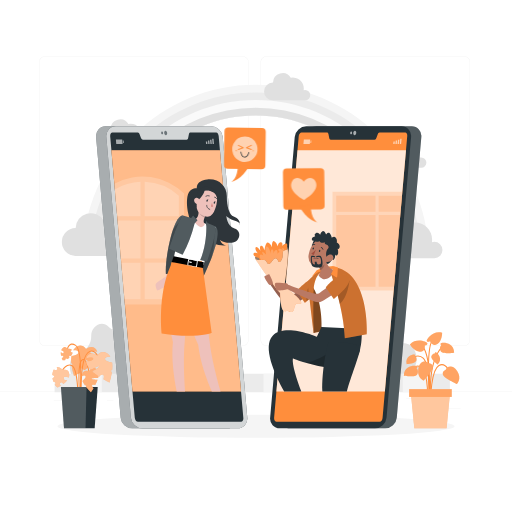
t = 0.00 s
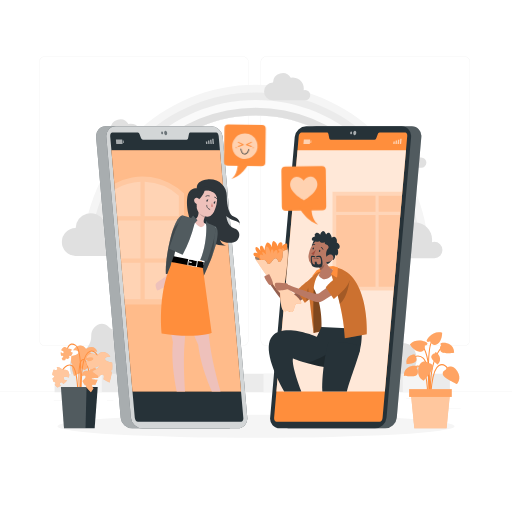
t = 0.23 s
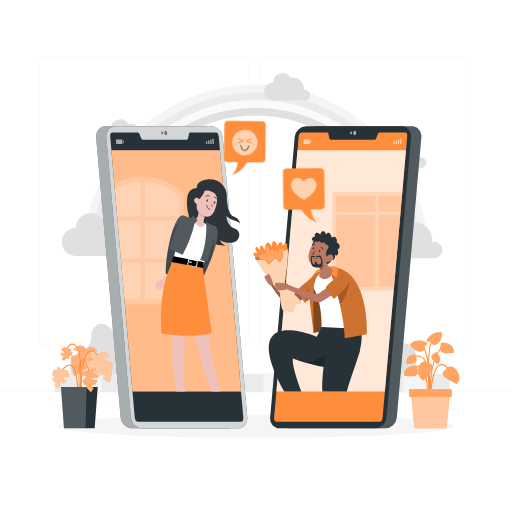
t = 0.49 s
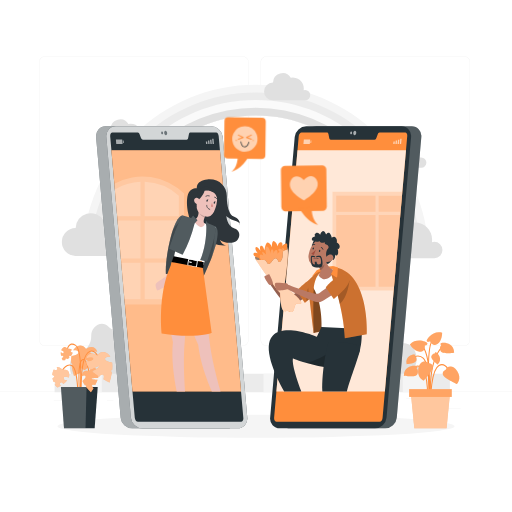
t = 0.75 s
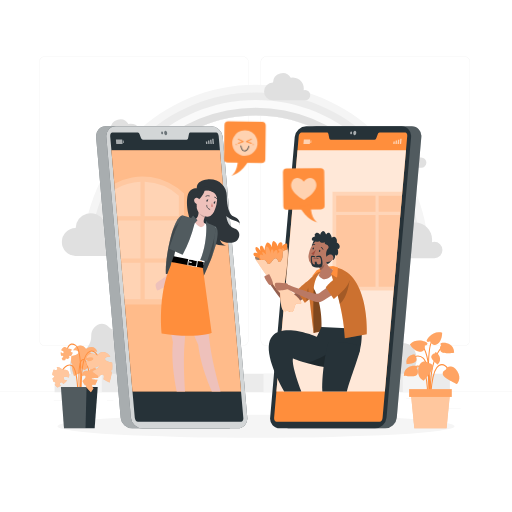
t = 1.05 s
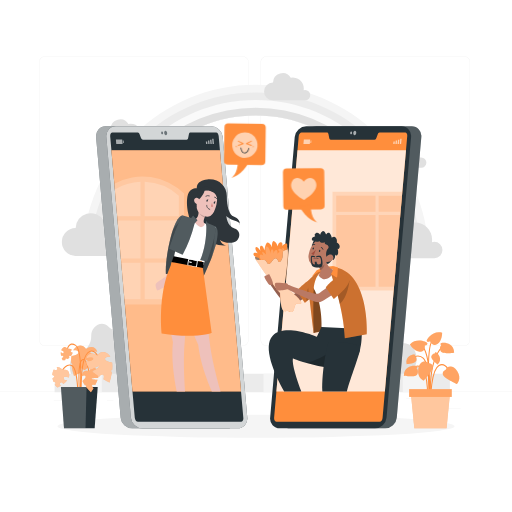
t = 1.20 s

The animated SVG that drew these frames (rendered in a browser with its animation timeline set to each time). Animation: 2 CSS @keyframes rules; one cycle of 1.50 s, repeats indefinitely.

<svg class="animated" id="freepik_stories-online-dating" xmlns="http://www.w3.org/2000/svg" viewBox="0 0 500 500" version="1.1" xmlns:xlink="http://www.w3.org/1999/xlink" xmlns:svgjs="http://svgjs.com/svgjs"><style>svg#freepik_stories-online-dating:not(.animated) .animable {opacity: 0;}svg#freepik_stories-online-dating.animated #freepik--speech-bubble-2--inject-2 {animation: 1.5s Infinite  linear heartbeat;animation-delay: 0s;}svg#freepik_stories-online-dating.animated #freepik--speech-bubble-1--inject-2 {animation: 1.5s Infinite  linear floating;animation-delay: 0s;}            @keyframes heartbeat {                0% {                    transform: scale(1);                }                10% {                    transform: scale(1.1);                }                30% {                    transform: scale(1);                }                40% {                    transform: scale(1);                }                50% {                    transform: scale(1.1);                }                60% {                    transform: scale(1);                }                100% {                    transform: scale(1);                }            }                    @keyframes floating {                0% {                    opacity: 1;                    transform: translateY(0px);                }                50% {                    transform: translateY(-10px);                }                100% {                    opacity: 1;                    transform: translateY(0px);                }            }        </style><g id="freepik--background-complete--inject-2" class="animable" style="transform-origin: 250px 228.23px;"><rect y="382.4" width="500" height="0.25" style="fill: rgb(235, 235, 235); transform-origin: 250px 382.525px;" id="elh9adyf57cgl" class="animable"></rect><rect x="416.78" y="398.49" width="33.12" height="0.25" style="fill: rgb(235, 235, 235); transform-origin: 433.34px 398.615px;" id="eleaz3k1gs4z9" class="animable"></rect><rect x="322.53" y="401.21" width="8.69" height="0.25" style="fill: rgb(235, 235, 235); transform-origin: 326.875px 401.335px;" id="elqts5my9ag1" class="animable"></rect><rect x="396.59" y="389.21" width="19.19" height="0.25" style="fill: rgb(235, 235, 235); transform-origin: 406.185px 389.335px;" id="elytugm8by7c" class="animable"></rect><rect x="52.46" y="390.89" width="43.19" height="0.25" style="fill: rgb(235, 235, 235); transform-origin: 74.055px 391.015px;" id="el5wyek75nr55" class="animable"></rect><rect x="104.56" y="390.89" width="6.33" height="0.25" style="fill: rgb(235, 235, 235); transform-origin: 107.725px 391.015px;" id="elxebopkc4z5m" class="animable"></rect><rect x="131.47" y="395.11" width="93.68" height="0.25" style="fill: rgb(235, 235, 235); transform-origin: 178.31px 395.235px;" id="el2o7r7g0g4qi" class="animable"></rect><path d="M237,337.8H43.91a5.71,5.71,0,0,1-5.7-5.71V60.66A5.71,5.71,0,0,1,43.91,55H237a5.71,5.71,0,0,1,5.71,5.71V332.09A5.71,5.71,0,0,1,237,337.8ZM43.91,55.2a5.46,5.46,0,0,0-5.45,5.46V332.09a5.46,5.46,0,0,0,5.45,5.46H237a5.47,5.47,0,0,0,5.46-5.46V60.66A5.47,5.47,0,0,0,237,55.2Z" style="fill: rgb(235, 235, 235); transform-origin: 140.46px 196.4px;" id="el3vo1jarerfh" class="animable"></path><path d="M453.31,337.8H260.21a5.72,5.72,0,0,1-5.71-5.71V60.66A5.72,5.72,0,0,1,260.21,55h193.1A5.71,5.71,0,0,1,459,60.66V332.09A5.71,5.71,0,0,1,453.31,337.8ZM260.21,55.2a5.47,5.47,0,0,0-5.46,5.46V332.09a5.47,5.47,0,0,0,5.46,5.46h193.1a5.47,5.47,0,0,0,5.46-5.46V60.66a5.47,5.47,0,0,0-5.46-5.46Z" style="fill: rgb(235, 235, 235); transform-origin: 356.75px 196.4px;" id="eldbhaxrdg3yj" class="animable"></path><path d="M110.6,248.16c2-75,63.67-135.48,139.2-135.48S387,173.11,389,248.16h29.85c-2-91.5-77.07-165.33-169-165.33s-167,73.83-169.06,165.33Z" style="fill: rgb(245, 245, 245); transform-origin: 249.82px 165.495px;" id="el5uenfxtjemm" class="animable"></path><path d="M110.6,248.16c2-75,63.67-135.48,139.2-135.48S387,173.11,389,248.16h22.39c-2-87.39-73.73-157.86-161.58-157.86S90.22,160.77,88.21,248.16Z" style="fill: rgb(235, 235, 235); transform-origin: 249.8px 169.23px;" id="el9d5c9ej8j16" class="animable"></path><path d="M110.6,248.16c2-75,63.67-135.48,139.2-135.48S387,173.11,389,248.16h14.92c-2-83.28-70.37-150.4-154.11-150.4S97.68,164.88,95.67,248.16Z" style="fill: rgb(250, 250, 250); transform-origin: 249.795px 172.96px;" id="elnf2ki2lss7p" class="animable"></path><path d="M110.6,248.16c2-75,63.67-135.48,139.2-135.48S387,173.11,389,248.16h7.46a146.71,146.71,0,0,0-293.32,0Z" style="fill: rgb(224, 224, 224); transform-origin: 249.8px 176.72px;" id="el8wl5zf0obw" class="animable"></path><path d="M69.47,365.56s-4.7-15.73,4.8-18.87,15.14-10.49,14.82-18.81,9.68-16.42,17.18-8.62,6.5-6,16.5-9.35,18.48,4.78,15.74,12.22,7.13,12.07,19,5.75,24.81,5.18,22.31,14.18-.45,10,7,7,20.85,5.5,16.16,16.5S69.47,365.56,69.47,365.56Z" style="fill: rgb(224, 224, 224); transform-origin: 136.13px 339.791px;" id="el7dg9r5ot3xg" class="animable"></path><path d="M320.77,367.06c-5-5-.5-13.5,4.5-14.5s10-9.8,10.27-15.4,9.23-22.83,23.23-12.19,9.75,1.57,19.88-1.42,16.51,5.61,12.07,12.06c0,0,10.17-2.55,14.36,6.95s0,15.4,0,15.4,19.14-.56,17.41,11.27S320.77,367.06,320.77,367.06Z" style="fill: rgb(224, 224, 224); transform-origin: 370.596px 347.775px;" id="el0l90o9tx7sbo" class="animable"></path><path d="M439.34,369.36v13.7h-386v-13.7a4.08,4.08,0,0,1,4-4.3H435.3A4.08,4.08,0,0,1,439.34,369.36Z" style="fill: rgb(235, 235, 235); transform-origin: 246.34px 374.06px;" id="el690rcawh528" class="animable"></path><rect x="75.34" y="365.06" width="24" height="18" style="fill: rgb(245, 245, 245); transform-origin: 87.34px 374.06px;" id="el3s0w2jq95yv" class="animable"></rect><rect x="121.34" y="365.06" width="23" height="18" style="fill: rgb(245, 245, 245); transform-origin: 132.84px 374.06px;" id="elcomcjgebv7" class="animable"></rect><rect x="166.34" y="365.06" width="24" height="18" style="fill: rgb(245, 245, 245); transform-origin: 178.34px 374.06px;" id="elsrigqxuarcd" class="animable"></rect><rect x="212.34" y="365.06" width="23" height="18" style="fill: rgb(245, 245, 245); transform-origin: 223.84px 374.06px;" id="elgwepbb9wm1" class="animable"></rect><rect x="257.34" y="365.06" width="23" height="18" style="fill: rgb(245, 245, 245); transform-origin: 268.84px 374.06px;" id="elajzctw6rgjm" class="animable"></rect><rect x="302.34" y="365.06" width="24" height="18" style="fill: rgb(245, 245, 245); transform-origin: 314.34px 374.06px;" id="ellfgbseziad" class="animable"></rect><rect x="348.34" y="365.06" width="23" height="18" style="fill: rgb(245, 245, 245); transform-origin: 359.84px 374.06px;" id="el5mfn3fik5rp" class="animable"></rect><rect x="393.34" y="365.06" width="24" height="18" style="fill: rgb(245, 245, 245); transform-origin: 405.34px 374.06px;" id="elrvam1f8zel" class="animable"></rect><path d="M131.2,241.9a8,8,0,0,0-8-8,7.81,7.81,0,0,0-2.28.34,17.85,17.85,0,0,0,.18-2.44A16.86,16.86,0,0,0,104.28,215a16.63,16.63,0,0,0-3.1.29,14.73,14.73,0,0,0-27.32,7.45h-.25a13.58,13.58,0,0,0,0,27.15h49.86A8,8,0,0,0,131.2,241.9Z" style="fill: rgb(224, 224, 224); transform-origin: 95.7995px 229.047px;" id="elv9qpz8w6s7g" class="animable"></path><path d="M432.08,244.19a8,8,0,0,0-8-8,7.81,7.81,0,0,0-2.28.34,17.85,17.85,0,0,0,.18-2.44,16.86,16.86,0,0,0-16.86-16.86,17.52,17.52,0,0,0-3.1.29A14.73,14.73,0,0,0,374.74,225h-.24a13.58,13.58,0,1,0,0,27.15h49.85A8,8,0,0,0,432.08,244.19Z" style="fill: rgb(224, 224, 224); transform-origin: 396.316px 231.327px;" id="elyn5es4966p8" class="animable"></path><path d="M416.39,158.79a5.08,5.08,0,0,0-5.08-5.08,5,5,0,0,0-1.46.22,11.46,11.46,0,0,0,.11-1.56,10.73,10.73,0,0,0-12.74-10.58,9.4,9.4,0,0,0-17.44,4.75h-.16a8.67,8.67,0,1,0,0,17.33h31.83A5.09,5.09,0,0,0,416.39,158.79Z" style="fill: rgb(224, 224, 224); transform-origin: 393.523px 150.567px;" id="elewteqcuxpu7" class="animable"></path><path d="M303,92.86A5.06,5.06,0,0,0,298,87.8a5,5,0,0,0-1.45.22,11.42,11.42,0,0,0,.11-1.55,10.67,10.67,0,0,0-12.68-10.53,9.36,9.36,0,0,0-17.36,4.73h-.16a8.63,8.63,0,0,0,0,17.26h31.68A5,5,0,0,0,303,92.86Z" style="fill: rgb(224, 224, 224); transform-origin: 280.415px 84.6838px;" id="el3ff843u5pjg" class="animable"></path><path d="M144.51,137.92a5.06,5.06,0,0,0-5.06-5,4.94,4.94,0,0,0-1.45.21,11.42,11.42,0,0,0,.11-1.55A10.68,10.68,0,0,0,125.42,121a9.36,9.36,0,0,0-17.36,4.73h-.15a8.63,8.63,0,0,0,0,17.26h31.68A5.06,5.06,0,0,0,144.51,137.92Z" style="fill: rgb(224, 224, 224); transform-origin: 121.895px 129.744px;" id="elj4062fw7hir" class="animable"></path></g><g id="freepik--Shadow--inject-2" class="animable" style="transform-origin: 250px 416.24px;"><ellipse id="freepik--path--inject-2" cx="250" cy="416.24" rx="193.89" ry="11.32" style="fill: rgb(245, 245, 245); transform-origin: 250px 416.24px;" class="animable"></ellipse></g><g id="freepik--plant-1--inject-2" class="animable" style="transform-origin: 80.4049px 376.915px;"><path d="M88.11,344c-.21,1.47,3.77,2.44,7,3-.26,2.67-2,5.37-4.49,7.88-3.09-1.73-7.49-4-8.3-3.47s3.62,3.53,6.44,5.24a55.88,55.88,0,0,1-6.39,4.84c-1.38-1.29-3-2.42-4-1.81s-.73,2.64-.24,4.42c-3.36,2-5.87,3.15-5.87,3.15a67.5,67.5,0,0,1-2.24-9.53c.17-.34.34-.67.49-1,.54-1.25,0-1.78-.88-2a32.91,32.91,0,0,1,0-6.87c3.79-.79,8.41-2.27,6.68-4.55-1-1.37-2.95-1.52-4.94-1.18a8.61,8.61,0,0,1,.94-1.28c6.92-7.62,11.74,0,11.74,0,4-3.35,9.66-2.44,10.88,2.79C92.68,343,88.36,342.16,88.11,344Z" style="fill: rgb(255, 142, 60); transform-origin: 82.2801px 352.352px;" id="elkmius0q6x9r" class="animable"></path><g id="el0tv2gq62pbje"><path d="M88.11,344c-.21,1.47,3.77,2.44,7,3-.26,2.67-2,5.37-4.49,7.88-3.09-1.73-7.49-4-8.3-3.47s3.62,3.53,6.44,5.24a55.88,55.88,0,0,1-6.39,4.84c-1.38-1.29-3-2.42-4-1.81s-.73,2.64-.24,4.42c-3.36,2-5.87,3.15-5.87,3.15a67.5,67.5,0,0,1-2.24-9.53c.17-.34.34-.67.49-1,.54-1.25,0-1.78-.88-2a32.91,32.91,0,0,1,0-6.87c3.79-.79,8.41-2.27,6.68-4.55-1-1.37-2.95-1.52-4.94-1.18a8.61,8.61,0,0,1,.94-1.28c6.92-7.62,11.74,0,11.74,0,4-3.35,9.66-2.44,10.88,2.79C92.68,343,88.36,342.16,88.11,344Z" style="fill: rgb(255, 255, 255); opacity: 0.3; isolation: isolate; transform-origin: 82.2801px 352.352px;" class="animable"></path></g><path d="M79.48,400l1-.09c0-.51-4.1-51.52,7.35-56.33a3.85,3.85,0,0,1,3.47.09c4.14,2.15,6.12,11.08,6.14,11.17l1-.21c-.09-.39-2.11-9.48-6.66-11.85a4.88,4.88,0,0,0-4.32-.12C75.33,347.71,79.3,397.83,79.48,400Z" style="fill: rgb(255, 142, 60); transform-origin: 88.5788px 371.107px;" id="el5w7kqqwqz0f" class="animable"></path><path d="M78,398.86c.2-2.3,4.87-56.27-3.87-62-2.09-1.37-4-1.66-5.55-.86-4.12,2.08-4.67,10.91-4.69,11.28l1,.06c0-.09.53-8.63,4.15-10.45,1.24-.62,2.77-.36,4.55.81,8.24,5.4,3.46,60.52,3.41,61.07Z" style="fill: rgb(255, 142, 60); transform-origin: 71.657px 367.21px;" id="elu4nggm7dyd" class="animable"></path><path d="M76.72,403.22c.07-1.75,1.51-43.07-6.45-46.68a5.55,5.55,0,0,0-4.73,0c-5.46,2.4-8.83,12.57-9,13l1,.31c0-.1,3.37-10.19,8.42-12.41a4.56,4.56,0,0,1,3.92,0c6.1,2.77,6.3,33.95,5.86,45.74Z" style="fill: rgb(255, 142, 60); transform-origin: 66.7023px 379.615px;" id="eli7u3cowdq2a" class="animable"></path><path d="M78.75,401.33l1-.11c-1.4-12.3-4.08-45.06.3-49a1.72,1.72,0,0,1,1.79-.55c2.93,1.12,4.72,11.78,5.16,15.79l1-.11c-.17-1.54-1.77-15.07-5.8-16.62a2.67,2.67,0,0,0-2.82.74C73.71,356.55,78.54,399.51,78.75,401.33Z" style="fill: rgb(255, 142, 60); transform-origin: 82.3163px 375.962px;" id="ellhkl43at6re" class="animable"></path><polygon points="95.44 378.02 59.51 378.02 62.51 418.27 92.44 418.27 95.44 378.02" style="fill: rgb(38, 50, 56); transform-origin: 77.475px 398.145px;" id="eldwxfpv5m2on" class="animable"></polygon><g id="elk8y70o8tdd"><polygon points="84.52 378.02 83.52 418.27 62.51 418.27 59.51 378.02 84.52 378.02" style="fill: rgb(255, 255, 255); opacity: 0.2; isolation: isolate; transform-origin: 72.015px 398.145px;" class="animable"></polygon></g><path d="M90.54,363.25c.38,1,3.17.21,5.36-.57.75,1.74.58,4-.07,6.41-2.5,0-6,.08-6.31.7s3.44.93,5.77,1A40.05,40.05,0,0,1,93,376c-1.3-.32-2.68-.47-3.07.24s.45,1.88,1.37,2.81c-1.4,2.36-2.54,3.95-2.54,3.95a48.12,48.12,0,0,1-4.65-5.11c0-.26,0-.53-.05-.8-.09-1-.6-1.1-1.21-.91A22.7,22.7,0,0,1,80.47,372c2.07-1.79,4.41-4.29,2.56-5.1-1.11-.49-2.34.07-3.45,1a5.81,5.81,0,0,1,.14-1.11c1.65-7.07,7.24-4,7.24-4,1.33-3.44,5.12-4.82,7.67-2C93,361.1,90.08,362.05,90.54,363.25Z" style="fill: rgb(255, 142, 60); transform-origin: 87.9869px 371.138px;" id="el1dhmbh8ydcr" class="animable"></path><g id="elwqa60jpr5xb"><path d="M90.54,363.25c.38,1,3.17.21,5.36-.57.75,1.74.58,4-.07,6.41-2.5,0-6,.08-6.31.7s3.44.93,5.77,1A40.05,40.05,0,0,1,93,376c-1.3-.32-2.68-.47-3.07.24s.45,1.88,1.37,2.81c-1.4,2.36-2.54,3.95-2.54,3.95a48.12,48.12,0,0,1-4.65-5.11c0-.26,0-.53-.05-.8-.09-1-.6-1.1-1.21-.91A22.7,22.7,0,0,1,80.47,372c2.07-1.79,4.41-4.29,2.56-5.1-1.11-.49-2.34.07-3.45,1a5.81,5.81,0,0,1,.14-1.11c1.65-7.07,7.24-4,7.24-4,1.33-3.44,5.12-4.82,7.67-2C93,361.1,90.08,362.05,90.54,363.25Z" style="fill: rgb(255, 255, 255); opacity: 0.3; isolation: isolate; transform-origin: 87.9869px 371.138px;" class="animable"></path></g><path d="M63.87,368a14.5,14.5,0,0,1,3.28.69,7.36,7.36,0,0,0,.48-2.37c.23-7.25-5-4.19-7.7-6.32a5.89,5.89,0,0,0-4.58-1.44,11,11,0,0,1,.62,1.24,1.14,1.14,0,0,1-.88,1.55,3.29,3.29,0,0,1-2-.24,4.1,4.1,0,0,1-.53-.36,9.87,9.87,0,0,0-1,2.42,13.52,13.52,0,0,0-.47,3.1,10.37,10.37,0,0,1,1.21.34,1.12,1.12,0,0,1,.45,1.72,4.92,4.92,0,0,1-1.49,1.05,17,17,0,0,0,.91,3.4l.37.05c.26.06.52.12.78.2a2.32,2.32,0,0,1,.44.16,1.13,1.13,0,0,1,.25,1.92,4.34,4.34,0,0,1-.54.33,7.89,7.89,0,0,0,2.87,2.9,31.08,31.08,0,0,0,3-1.61c-.22-.29-.43-.58-.63-.88a1.68,1.68,0,0,1-.31-1.14,1.52,1.52,0,0,1,.58-1,1.55,1.55,0,0,1,2.17.28c.24.35.5.69.76,1a18.55,18.55,0,0,0,3.68-3.57l-.11,0a10.87,10.87,0,0,0-2-.34,1.54,1.54,0,0,1,.4-3.06Z" style="fill: rgb(255, 142, 60); transform-origin: 59.3637px 368.43px;" id="elvq5z4xs1tl" class="animable"></path><g id="el59xlgris2on"><path d="M63.87,368a14.5,14.5,0,0,1,3.28.69,7.36,7.36,0,0,0,.48-2.37c.23-7.25-5-4.19-7.7-6.32a5.89,5.89,0,0,0-4.58-1.44,11,11,0,0,1,.62,1.24,1.14,1.14,0,0,1-.88,1.55,3.29,3.29,0,0,1-2-.24,4.1,4.1,0,0,1-.53-.36,9.87,9.87,0,0,0-1,2.42,13.52,13.52,0,0,0-.47,3.1,10.37,10.37,0,0,1,1.21.34,1.12,1.12,0,0,1,.45,1.72,4.92,4.92,0,0,1-1.49,1.05,17,17,0,0,0,.91,3.4l.37.05c.26.06.52.12.78.2a2.32,2.32,0,0,1,.44.16,1.13,1.13,0,0,1,.25,1.92,4.34,4.34,0,0,1-.54.33,7.89,7.89,0,0,0,2.87,2.9,31.08,31.08,0,0,0,3-1.61c-.22-.29-.43-.58-.63-.88a1.68,1.68,0,0,1-.31-1.14,1.52,1.52,0,0,1,.58-1,1.55,1.55,0,0,1,2.17.28c.24.35.5.69.76,1a18.55,18.55,0,0,0,3.68-3.57l-.11,0a10.87,10.87,0,0,0-2-.34,1.54,1.54,0,0,1,.4-3.06Z" style="fill: rgb(255, 255, 255); opacity: 0.5; isolation: isolate; transform-origin: 59.3637px 368.43px;" class="animable"></path></g><path d="M61.79,343.05a9.89,9.89,0,0,0-2-1.08,5.31,5.31,0,0,1,.79-1.46c3.06-3.9,4.45,0,6.82.06a4,4,0,0,1,3,1.26,6.74,6.74,0,0,0-.87.38.79.79,0,0,0-.22,1.2,2.21,2.21,0,0,0,1.18.76,2,2,0,0,0,.43,0,6.53,6.53,0,0,1-.54,1.71,10.11,10.11,0,0,1-1.11,1.84,8,8,0,0,0-.79-.36.78.78,0,0,0-1,.71,3.57,3.57,0,0,0,.33,1.21,11.68,11.68,0,0,1-2,1.38l-.22-.13c-.16-.09-.33-.17-.49-.24a1.82,1.82,0,0,0-.3-.11.79.79,0,0,0-.74.16.77.77,0,0,0-.24.74,2.83,2.83,0,0,0,.14.41,5.39,5.39,0,0,1-2.78.26,21.16,21.16,0,0,1-.9-2.18l.72-.19a1.17,1.17,0,0,0,.67-.46,1.1,1.1,0,0,0,.14-.79,1.11,1.11,0,0,0-.47-.67,1.09,1.09,0,0,0-.79-.14c-.29.09-.57.15-.86.21a13,13,0,0,1-.37-3.49l.08,0a8,8,0,0,1,1.22.72,1.05,1.05,0,0,0,1.13-1.78Z" style="fill: rgb(255, 142, 60); transform-origin: 65.1171px 345.303px;" id="elxdcdvcsj4el" class="animable"></path><g id="elclojh0xxzou"><path d="M61.79,343.05a9.89,9.89,0,0,0-2-1.08,5.31,5.31,0,0,1,.79-1.46c3.06-3.9,4.45,0,6.82.06a4,4,0,0,1,3,1.26,6.74,6.74,0,0,0-.87.38.79.79,0,0,0-.22,1.2,2.21,2.21,0,0,0,1.18.76,2,2,0,0,0,.43,0,6.53,6.53,0,0,1-.54,1.71,10.11,10.11,0,0,1-1.11,1.84,8,8,0,0,0-.79-.36.78.78,0,0,0-1,.71,3.57,3.57,0,0,0,.33,1.21,11.68,11.68,0,0,1-2,1.38l-.22-.13c-.16-.09-.33-.17-.49-.24a1.82,1.82,0,0,0-.3-.11.79.79,0,0,0-.74.16.77.77,0,0,0-.24.74,2.83,2.83,0,0,0,.14.41,5.39,5.39,0,0,1-2.78.26,21.16,21.16,0,0,1-.9-2.18l.72-.19a1.17,1.17,0,0,0,.67-.46,1.1,1.1,0,0,0,.14-.79,1.11,1.11,0,0,0-.47-.67,1.09,1.09,0,0,0-.79-.14c-.29.09-.57.15-.86.21a13,13,0,0,1-.37-3.49l.08,0a8,8,0,0,1,1.22.72,1.05,1.05,0,0,0,1.13-1.78Z" style="fill: rgb(255, 255, 255); opacity: 0.3; isolation: isolate; transform-origin: 65.1171px 345.303px;" class="animable"></path></g><path d="M91.06,350.3c.21,1.47-3.77,2.44-7,3,.26,2.67,2,5.37,4.49,7.89,3.09-1.74,7.49-4,8.3-3.48s-3.62,3.53-6.44,5.25a57.06,57.06,0,0,0,6.39,4.84c1.38-1.29,3-2.43,4-1.81s.73,2.63.24,4.42c3.36,1.95,5.87,3.14,5.87,3.14a67.5,67.5,0,0,0,2.24-9.53c-.17-.33-.34-.67-.49-1-.54-1.25,0-1.78.88-2a32.82,32.82,0,0,0,0-6.86c-3.79-.8-8.41-2.27-6.68-4.55,1-1.37,3-1.53,4.94-1.19a8.52,8.52,0,0,0-.94-1.27c-6.92-7.62-11.74,0-11.74,0-4-3.35-9.66-2.45-10.88,2.79C86.49,349.35,90.8,348.49,91.06,350.3Z" style="fill: rgb(255, 142, 60); transform-origin: 96.8899px 358.657px;" id="elyyvut2k6dg" class="animable"></path><g id="el31chkraxp6p"><path d="M91.06,350.3c.21,1.47-3.77,2.44-7,3,.26,2.67,2,5.37,4.49,7.89,3.09-1.74,7.49-4,8.3-3.48s-3.62,3.53-6.44,5.25a57.06,57.06,0,0,0,6.39,4.84c1.38-1.29,3-2.43,4-1.81s.73,2.63.24,4.42c3.36,1.95,5.87,3.14,5.87,3.14a67.5,67.5,0,0,0,2.24-9.53c-.17-.33-.34-.67-.49-1-.54-1.25,0-1.78.88-2a32.82,32.82,0,0,0,0-6.86c-3.79-.8-8.41-2.27-6.68-4.55,1-1.37,3-1.53,4.94-1.19a8.52,8.52,0,0,0-.94-1.27c-6.92-7.62-11.74,0-11.74,0-4-3.35-9.66-2.45-10.88,2.79C86.49,349.35,90.8,348.49,91.06,350.3Z" style="fill: rgb(255, 255, 255); opacity: 0.5; isolation: isolate; transform-origin: 96.8899px 358.657px;" class="animable"></path></g></g><g id="freepik--plant-2--inject-2" class="animable" style="transform-origin: 421.461px 371.316px;"><path d="M401.8,350s6.35-5.29,11.79,0,6.49,38.08,6.49,38.08" style="fill: none; stroke: rgb(255, 142, 60); stroke-miterlimit: 10; transform-origin: 410.94px 367.864px;" id="el0uxhe82wivro" class="animable"></path><path d="M420.53,394.43s-3.74-38.47,10.35-54.64" style="fill: none; stroke: rgb(255, 142, 60); stroke-miterlimit: 10; transform-origin: 425.48px 367.11px;" id="elb98isr9a8zf" class="animable"></path><path d="M419.19,390.38s2.89-43.8-7.68-53.52" style="fill: none; stroke: rgb(255, 142, 60); stroke-miterlimit: 10; transform-origin: 415.531px 363.62px;" id="eljutx9dcccp" class="animable"></path><path d="M420.53,390.38s.25-28.95,8.1-33.45,11.85,10.18,11.85,10.18" style="fill: none; stroke: rgb(255, 142, 60); stroke-miterlimit: 10; transform-origin: 430.505px 373.226px;" id="elvw1p6lfck8" class="animable"></path><path d="M417.43,390.38s1.28-22.22-4.8-30.17-12.49,3.41-12.49,3.41" style="fill: none; stroke: rgb(255, 142, 60); stroke-miterlimit: 10; transform-origin: 408.841px 373.883px;" id="elog2luo3q75m" class="animable"></path><path d="M419.55,393.35s-3.93-52,2.58-60.77" style="fill: none; stroke: rgb(255, 142, 60); stroke-miterlimit: 10; transform-origin: 420.252px 362.965px;" id="eliz4hcwlsfn" class="animable"></path><path d="M435.35,361.15s-3.91,1.44-2.75,4.85,13.55,9,13.55,9,5.18-4.76.42-12.49S435.46,358.71,435.35,361.15Z" style="fill: rgb(255, 142, 60); transform-origin: 440.483px 366.479px;" id="elrk51tkqxt8" class="animable"></path><g id="elwere0jkt2yk"><path d="M435.35,361.15s-3.91,1.44-2.75,4.85,13.55,9,13.55,9,5.18-4.76.42-12.49S435.46,358.71,435.35,361.15Z" style="fill: rgb(255, 255, 255); opacity: 0.2; isolation: isolate; transform-origin: 440.483px 366.479px;" class="animable"></path></g><path d="M418.34,354.66s4.16-.17,4.4,3.42-9,13.53-9,13.53-6.61-2.39-5.19-11.35S417.3,352.45,418.34,354.66Z" style="fill: rgb(255, 142, 60); transform-origin: 415.547px 362.352px;" id="elp50w0nz2xb" class="animable"></path><g id="elk0hhix21rg"><path d="M418.34,354.66s4.16-.17,4.4,3.42-9,13.53-9,13.53-6.61-2.39-5.19-11.35S417.3,352.45,418.34,354.66Z" style="fill: rgb(255, 255, 255); opacity: 0.2; isolation: isolate; transform-origin: 415.547px 362.352px;" class="animable"></path></g><path d="M414.81,337.47s2.78-.3,2.55-2-10.8-6.05-17.05,1c0,0,4,6.87,9.78,7S414.81,337.47,414.81,337.47Z" style="fill: rgb(255, 142, 60); transform-origin: 408.842px 338.025px;" id="elbvf3nik81tp" class="animable"></path><g id="eljgw3z5fk3s"><path d="M414.81,337.47s2.78-.3,2.55-2-10.8-6.05-17.05,1c0,0,4,6.87,9.78,7S414.81,337.47,414.81,337.47Z" style="fill: rgb(255, 255, 255); opacity: 0.2; isolation: isolate; transform-origin: 408.842px 338.025px;" class="animable"></path></g><path d="M420,333.35s-2.52,1.22-3.23-.33,6-10.85,15-8.18c0,0,.24,8-4.62,11.08S420,333.35,420,333.35Z" style="fill: rgb(255, 142, 60); transform-origin: 424.245px 330.6px;" id="elnazwvsmukmb" class="animable"></path><g id="eliwd5ubmev8"><path d="M420,333.35s-2.52,1.22-3.23-.33,6-10.85,15-8.18c0,0,.24,8-4.62,11.08S420,333.35,420,333.35Z" style="fill: rgb(255, 255, 255); opacity: 0.2; isolation: isolate; transform-origin: 424.245px 330.6px;" class="animable"></path></g><path d="M406.83,359.78s1.91-1.55-.16-2.3-12.22-.55-12.33,9.52c0,0,11.83,2,13.3-1.87S406.83,359.78,406.83,359.78Z" style="fill: rgb(255, 142, 60); transform-origin: 401.237px 362.366px;" id="elff33n9uyjan" class="animable"></path><g id="elsgv4weylabi"><path d="M406.83,359.78s1.91-1.55-.16-2.3-12.22-.55-12.33,9.52c0,0,11.83,2,13.3-1.87S406.83,359.78,406.83,359.78Z" style="fill: rgb(255, 255, 255); opacity: 0.2; isolation: isolate; transform-origin: 401.237px 362.366px;" class="animable"></path></g><path d="M431,337.21s-1.92-1.55.15-2.3,12.23-.54,12.34,9.52c0,0-11.83,2-13.3-1.87S431,337.21,431,337.21Z" style="fill: rgb(255, 142, 60); transform-origin: 436.593px 339.796px;" id="els5umgm2544p" class="animable"></path><g id="elcgcn8l7oiqw"><path d="M431,337.21s-1.92-1.55.15-2.3,12.23-.54,12.34,9.52c0,0-11.83,2-13.3-1.87S431,337.21,431,337.21Z" style="fill: rgb(255, 255, 255); opacity: 0.2; isolation: isolate; transform-origin: 436.593px 339.796px;" class="animable"></path></g><path d="M424.7,345.32s-.17-1.88,1.35-1.15,6.81,6.45,1.32,11.88c0,0-7.39-5.48-6.05-8.33S424.7,345.32,424.7,345.32Z" style="fill: rgb(255, 142, 60); transform-origin: 425.482px 350.026px;" id="elu8pful2l7vg" class="animable"></path><g id="elbrjphefekt"><path d="M424.7,345.32s-.17-1.88,1.35-1.15,6.81,6.45,1.32,11.88c0,0-7.39-5.48-6.05-8.33S424.7,345.32,424.7,345.32Z" style="fill: rgb(255, 255, 255); opacity: 0.2; isolation: isolate; transform-origin: 425.482px 350.026px;" class="animable"></path></g><path d="M405.11,348s1.15-1.5-.53-1.69-9.21,1.82-7.45,9.34c0,0,9.16-.69,9.56-3.81S405.11,348,405.11,348Z" style="fill: rgb(255, 142, 60); transform-origin: 401.804px 350.974px;" id="el2jvjm5y755l" class="animable"></path><g id="elc1gtfdapxna"><path d="M405.11,348s1.15-1.5-.53-1.69-9.21,1.82-7.45,9.34c0,0,9.16-.69,9.56-3.81S405.11,348,405.11,348Z" style="fill: rgb(255, 255, 255); opacity: 0.2; isolation: isolate; transform-origin: 401.804px 350.974px;" class="animable"></path></g><polygon points="436.09 418.27 404.63 418.27 401.23 383.82 439.48 383.82 436.09 418.27" style="fill: rgb(255, 142, 60); transform-origin: 420.355px 401.045px;" id="elzxzhedn0r0q" class="animable"></polygon><g id="elvri0jo1l9w"><polygon points="436.09 418.27 404.63 418.27 401.23 383.82 439.48 383.82 436.09 418.27" style="fill: rgb(255, 255, 255); opacity: 0.5; isolation: isolate; transform-origin: 420.355px 401.045px;" class="animable"></polygon></g><rect x="399.55" y="380.02" width="41.61" height="7.6" style="fill: rgb(255, 142, 60); transform-origin: 420.355px 383.82px;" id="el8e9u2ju4ovg" class="animable"></rect><g id="el6dc40qq6w2"><rect x="399.55" y="380.02" width="41.61" height="7.6" style="fill: rgb(255, 255, 255); opacity: 0.2; isolation: isolate; transform-origin: 420.355px 383.82px;" class="animable"></rect></g></g><g id="freepik--character-1--inject-2" class="animable" style="transform-origin: 167.665px 270.805px;"><path d="M129.13,418.27H222a9.39,9.39,0,0,0,9.5-10.41l-24-274.12a11.57,11.57,0,0,0-11.31-10.4H103.32a9.38,9.38,0,0,0-9.49,10.4l24,274.12A11.59,11.59,0,0,0,129.13,418.27Z" style="fill: rgb(38, 50, 56); transform-origin: 162.665px 270.805px;" id="elikks6yeg05" class="animable"></path><g id="el5o6krdiyg4d"><path d="M129.13,418.27H222a9.39,9.39,0,0,0,9.5-10.41l-24-274.12a11.57,11.57,0,0,0-11.31-10.4H103.32a9.38,9.38,0,0,0-9.49,10.4l24,274.12A11.59,11.59,0,0,0,129.13,418.27Z" style="fill: rgb(255, 255, 255); opacity: 0.6; isolation: isolate; transform-origin: 162.665px 270.805px;" class="animable"></path></g><path d="M139.13,418.27H232a9.39,9.39,0,0,0,9.5-10.41l-24-274.12a11.57,11.57,0,0,0-11.31-10.4H113.32a9.38,9.38,0,0,0-9.49,10.4l24,274.12A11.59,11.59,0,0,0,139.13,418.27Z" style="fill: rgb(38, 50, 56); transform-origin: 172.665px 270.805px;" id="ele7y0a4mwigg" class="animable"></path><g id="elvh0sa8w508e"><path d="M139.13,418.27H232a9.39,9.39,0,0,0,9.5-10.41l-24-274.12a11.57,11.57,0,0,0-11.31-10.4H113.32a9.38,9.38,0,0,0-9.49,10.4l24,274.12A11.59,11.59,0,0,0,139.13,418.27Z" style="fill: rgb(255, 255, 255); opacity: 0.8; isolation: isolate; transform-origin: 172.665px 270.805px;" class="animable"></path></g><path d="M107.62,133.22l24,274.64c.2,2.26,1.61,4,3.17,4H235.44c1.44,0,2.38-1.61,2.2-3.68l-24.09-275.3c-.15-1.8-1.21-3.37-2.45-3.37H185.94c-.71,0-1.29.67-1.47,1.63l-.72,3.7c-.18,1-.77,1.62-1.48,1.62H139.45a2.14,2.14,0,0,1-1.76-1.59l-1.37-3.72a2.19,2.19,0,0,0-1.76-1.64h-24.8C108.39,129.52,107.45,131.24,107.62,133.22Z" style="fill: rgb(38, 50, 56); transform-origin: 172.631px 270.685px;" id="eljv1qg74ac3" class="animable"></path><polygon points="108.8 146.68 129.41 382.33 235.38 382.33 214.76 146.68 108.8 146.68" style="fill: rgb(255, 142, 60); transform-origin: 172.09px 264.505px;" id="elw8o7qc8g93" class="animable"></polygon><g id="elgbnn7t177r9"><polygon points="202.55 140.59 201.24 140.59 201.02 138.07 202.33 138.07 202.55 140.59" style="fill: rgb(255, 255, 255); opacity: 0.6; isolation: isolate; transform-origin: 201.785px 139.33px;" class="animable"></polygon></g><g id="el7ghm6q7l1xa"><polygon points="204.68 140.59 203.37 140.59 203.08 137.23 204.39 137.23 204.68 140.59" style="fill: rgb(255, 255, 255); opacity: 0.6; isolation: isolate; transform-origin: 203.88px 138.91px;" class="animable"></polygon></g><g id="el0z2miu7lwp2"><polygon points="206.82 140.59 205.51 140.59 205.14 136.39 206.45 136.39 206.82 140.59" style="fill: rgb(255, 255, 255); opacity: 0.6; isolation: isolate; transform-origin: 205.98px 138.49px;" class="animable"></polygon></g><g id="el94fmkkdukg"><polygon points="208.95 140.59 207.64 140.59 207.2 135.55 208.51 135.55 208.95 140.59" style="fill: rgb(255, 255, 255); opacity: 0.6; isolation: isolate; transform-origin: 208.075px 138.07px;" class="animable"></polygon></g><g id="el9b06hmgsspv"><polygon points="120.18 139.67 120.95 139.67 120.73 137.15 119.96 137.15 120.18 139.67" style="fill: rgb(255, 255, 255); opacity: 0.6; isolation: isolate; transform-origin: 120.455px 138.41px;" class="animable"></polygon></g><g id="el2636jyuf6zi"><polygon points="119.72 140.59 113.54 140.59 113.16 136.23 119.34 136.23 119.72 140.59" style="fill: rgb(255, 255, 255); opacity: 0.6; isolation: isolate; transform-origin: 116.44px 138.41px;" class="animable"></polygon></g><g id="el7adrmpfste2"><path d="M160.33,129.88c.1,1.16.83,2.1,1.63,2.1s1.38-.94,1.28-2.1-.84-2.1-1.64-2.1S160.23,128.72,160.33,129.88Z" style="fill: rgb(38, 50, 56); opacity: 0.6; isolation: isolate; transform-origin: 161.785px 129.88px;" class="animable"></path></g><g id="elboi9jz0s8ld"><path d="M157.38,129.88c.07.74.54,1.34,1.05,1.34s.88-.6.82-1.34-.54-1.34-1.05-1.34S157.32,129.14,157.38,129.88Z" style="fill: rgb(38, 50, 56); opacity: 0.6; isolation: isolate; transform-origin: 158.315px 129.88px;" class="animable"></path></g><g id="el0675xrg692sy"><polygon points="108.8 146.68 111.66 179.37 112.15 185.01 114.44 211.2 114.8 215.27 118.05 252.4 118.4 256.47 121.52 292.12 121.97 297.25 129.41 382.33 235.38 382.33 214.76 146.68 108.8 146.68" style="fill: rgb(255, 255, 255); opacity: 0.4; isolation: isolate; transform-origin: 172.09px 264.505px;" class="animable"></polygon></g><g id="el6hu7pfkzx6i"><path d="M111.66,179.37l.49,5.64,2.29,26.19.36,4.07,3.25,37.13.35,4.07,3.12,35.65.45,5.13h57.84V189.08a57.65,57.65,0,0,0-68.15-9.71Z" style="fill: rgb(255, 255, 255); opacity: 0.2; transform-origin: 145.735px 234.805px;" class="animable"></path></g><g id="elzbspsdypfx"><g style="opacity: 0.2; transform-origin: 143.415px 234.825px;" class="animable"><rect x="141.28" y="215.27" width="33.4" height="37.13" style="fill: rgb(255, 255, 255); transform-origin: 157.98px 233.835px;" id="elpusx247k1r" class="animable"></rect><polygon points="114.8 215.27 118.05 252.4 137.22 252.4 137.22 215.27 114.8 215.27" style="fill: rgb(255, 255, 255); transform-origin: 126.01px 233.835px;" id="elanw35eztdg" class="animable"></polygon><path d="M112.15,185l2.29,26.19h22.78V177.53A52,52,0,0,0,112.15,185Z" style="fill: rgb(255, 255, 255); transform-origin: 124.685px 194.36px;" id="elhss75iimcp7" class="animable"></path><polygon points="118.4 256.47 121.52 292.12 137.22 292.12 137.22 256.47 118.4 256.47" style="fill: rgb(255, 255, 255); transform-origin: 127.81px 274.295px;" id="elf2dtw45m9o" class="animable"></polygon><path d="M141.28,211.2V177.53a52,52,0,0,1,33.4,13.74V211.2Z" style="fill: rgb(255, 255, 255); transform-origin: 157.98px 194.365px;" id="el23ouuyuii1e" class="animable"></path><rect x="141.28" y="256.47" width="33.4" height="35.65" style="fill: rgb(255, 255, 255); transform-origin: 157.98px 274.295px;" id="ele0q3rxrf35d" class="animable"></rect></g></g><path d="M192.3,183.83s-1.18-7.33,10-8.56,19.33,6.55,19.2,16.27,2.48,18.62,6.73,20,7,5.35,5.34,8.3c0,0,2.2-2.13-4.1-4.21s-8.44-4.7-8.44-4.7.46,9.72,8,12.1,5.59,13.28-2.8,14-11.5-2.86-11.5-2.86,2.28,6.37,7.54,5.55c0,0-11.86,1.91-25-8.56S181.39,201.72,183,192.13,192.3,183.83,192.3,183.83Z" style="fill: rgb(46, 53, 58); transform-origin: 208.323px 207.499px;" id="elqfz3oxhbkcd" class="animable"></path><path d="M164.21,259l-2.38,11.33s-8.67,5.28-9.61,6.84.84,6.2,1.36,6.47,10.91-4.84,11-6.3a45.39,45.39,0,0,0-.46-5.94l2.93-11.59Z" style="fill: rgb(238, 193, 187); transform-origin: 159.5px 271.325px;" id="elz2cd17hsw9" class="animable"></path><path d="M178.58,210.43c-9-.88-17.71,40.61-16.56,57.19l4.84-.34s6.26-20.46,9.73-33.7S178.58,210.43,178.58,210.43Z" style="fill: rgb(38, 50, 56); transform-origin: 170.406px 239.018px;" id="eloxskbjsw78c" class="animable"></path><g id="elchyrc9geadl"><path d="M162,267.62l4.84-.34s6.26-20.46,9.73-33.7c.2-.77.38-1.52.56-2.26a62.38,62.38,0,0,0,1.43-20.89c-3.43-.34-6.81,5.45-9.61,13.67C164.38,237.5,161.31,257.34,162,267.62Z" style="fill: rgb(255, 255, 255); opacity: 0.2; isolation: isolate; transform-origin: 170.388px 239.018px;" class="animable"></path></g><g id="elevuv6f2vs0o"><path d="M162,267.62l4.84-.34s6.26-20.46,9.73-33.7c.2-.77.38-1.52.56-2.26l-2.69-13.67A40.08,40.08,0,0,0,169,224.1C164.38,237.5,161.31,257.34,162,267.62Z" style="opacity: 0.2; isolation: isolate; transform-origin: 169.517px 242.635px;" class="animable"></path></g><path d="M210.1,221.06c4.8,2.34,2.86,17.07-7.45,40.1s-13.35,25.68-13.35,25.68-7.9-4.68-7.54-5.42S210.1,221.06,210.1,221.06Z" style="fill: rgb(38, 50, 56); transform-origin: 197.171px 253.95px;" id="el5k0jsac24ap" class="animable"></path><g id="el2od9xri59mh"><path d="M181.76,281.42c-.36.74,7.54,5.42,7.54,5.42s3-2.64,13.35-25.68c1.24-2.78,2.35-5.43,3.36-8,7.32-18.45,8.31-30.09,4.09-32.14l-3.42,7.26C199.21,244.26,182,280.84,181.76,281.42Z" style="fill: rgb(255, 255, 255); opacity: 0.2; isolation: isolate; transform-origin: 197.171px 253.93px;" class="animable"></path></g><g id="elqh00xns2uml"><path d="M181.76,281.42c-.36.74,7.54,5.42,7.54,5.42s3-2.64,13.35-25.68c1.24-2.78,2.35-5.43,3.36-8,5.85-18.87,1.79-30.49,1.79-30.49C200.33,238.65,182,280.84,181.76,281.42Z" style="opacity: 0.2; isolation: isolate; transform-origin: 195.46px 254.755px;" class="animable"></path></g><path d="M201.6,215.23c-.94-2-9.64-5.19-12.91-4.71l-.89,8.09L200,224.13S203.2,218.62,201.6,215.23Z" style="fill: rgb(38, 50, 56); transform-origin: 194.924px 217.301px;" id="el3cdaahl055o" class="animable"></path><polygon points="198.67 258.78 210.37 221.79 178.42 210.83 169.95 250.62 198.67 258.78" style="fill: rgb(255, 255, 255); transform-origin: 190.16px 234.805px;" id="elxyv662agxs" class="animable"></polygon><path d="M206.84,382.33c-5.27-12.25-11.53-29.49-13.29-45.7-14.28-30.26-15-67.29-15-67.29l15.34-6s8.53,49.22,10.71,69.41c1.7,15.75,6.89,35.91,10.79,49.56Z" style="fill: rgb(238, 193, 187); transform-origin: 196.97px 322.835px;" id="el3fufts0rv4j" class="animable"></path><path d="M180.73,382.33h-8.17c-2.68-13.12-5.37-31.72-3.71-48.28-7.72-32.56-.72-68.93-.72-68.93l16.25-2.68s-1.84,49.92-3.89,70.12C178.94,348,179.77,368.2,180.73,382.33Z" style="fill: rgb(238, 193, 187); transform-origin: 174.801px 322.385px;" id="elwy31qijtd1d" class="animable"></path><path d="M196.28,222c-6.15-3.28-7-6.78-7-6.78C194.81,213,194,205,194,205l7.22,4.41a25.67,25.67,0,0,0-1.55,3.16c-1.85,4.7.26,5.56.26,5.56C200.28,221.16,196.28,222,196.28,222Z" style="fill: rgb(238, 193, 187); transform-origin: 195.25px 213.5px;" id="el315cbqww84j" class="animable"></path><g id="el0yxfun57lpob"><path d="M201.18,209.36a25.67,25.67,0,0,0-1.55,3.16c-5.25-2-5.67-7.57-5.67-7.57Z" style="opacity: 0.2; isolation: isolate; transform-origin: 197.57px 208.735px;" class="animable"></path></g><path d="M205.16,186c6.9,2.2,7.94,6.61,6.18,13.88-2.21,9.09-6.19,14.78-14.22,10.12C186.23,203.67,193.7,182.32,205.16,186Z" style="fill: rgb(238, 193, 187); transform-origin: 201.954px 198.62px;" id="elt5g3s1ksff8" class="animable"></path><path d="M207,198.05a15.48,15.48,0,0,0,1.09,3.51,2,2,0,0,1-2.06.2Z" style="fill: rgb(212, 130, 125); transform-origin: 207.06px 200.003px;" id="elflhh9pz4pst" class="animable"></path><path d="M203,196.14c-.17.57-.62.94-1,.83s-.55-.66-.38-1.24.61-.94,1-.83S203.12,195.57,203,196.14Z" style="fill: rgb(46, 53, 58); transform-origin: 202.3px 195.935px;" id="elzye9q9crdb" class="animable"></path><path d="M202.4,194.88l1.39-.12S202.86,195.62,202.4,194.88Z" style="fill: rgb(46, 53, 58); transform-origin: 203.095px 194.97px;" id="elsf3h5s7fa6" class="animable"></path><path d="M210.09,198.1c-.17.58-.61,1-1,.84s-.56-.67-.39-1.24.61-.94,1-.83S210.26,197.53,210.09,198.1Z" style="fill: rgb(46, 53, 58); transform-origin: 209.395px 197.912px;" id="elyivkwd9f1u" class="animable"></path><path d="M209.54,196.85l1.38-.12S210,197.59,209.54,196.85Z" style="fill: rgb(46, 53, 58); transform-origin: 210.23px 196.94px;" id="elo3cpfcknvpi" class="animable"></path><path d="M204.4,191.24a3.75,3.75,0,0,0-3.31.31" style="fill: none; stroke: rgb(46, 53, 58); stroke-linecap: round; stroke-linejoin: round; stroke-width: 0.72468px; transform-origin: 202.745px 191.271px;" id="el81p76bepe5o" class="animable"></path><path d="M209.6,192.5a3.39,3.39,0,0,1,2.37,1.75" style="fill: none; stroke: rgb(46, 53, 58); stroke-linecap: round; stroke-linejoin: round; stroke-width: 0.72468px; transform-origin: 210.785px 193.375px;" id="elftm3lj3j6ff" class="animable"></path><path d="M193.9,195.21s5-4.64,5.95-9.18c0,0,15.46-1.22,11.7,12.88,0,0,5.27-11.9-6.5-16s-17.27,13.31-12.79,20.44C192.26,203.39,190.77,198.12,193.9,195.21Z" style="fill: rgb(46, 53, 58); transform-origin: 201.717px 192.822px;" id="el5mgs1bdp10x" class="animable"></path><path d="M194.57,197a3.18,3.18,0,0,0-2.38-3.8c-2.21-.45-4.64,3.61.35,6.37C193.25,200,193.92,199.37,194.57,197Z" style="fill: rgb(238, 193, 187); transform-origin: 192.13px 196.431px;" id="elctj01d57o95" class="animable"></path><path d="M201.84,200.51s-.47,2.76,3,4" style="fill: none; stroke: rgb(46, 53, 58); stroke-linecap: round; stroke-linejoin: round; stroke-width: 0.72468px; transform-origin: 203.329px 202.51px;" id="elzb8rioa4vt8" class="animable"></path><path d="M197.2,255.21l9.51,69.87s-17.79,6-48.83.53c0,0-4.29-37.75,8.89-66.61l.59-2.8Z" style="fill: rgb(255, 142, 60); transform-origin: 181.962px 291.56px;" id="el7hqksty0316" class="animable"></path><polygon points="199.01 256.14 198.39 261.73 167.68 255.82 169.7 250.14 199.01 256.14" id="elanardt0ckdj" class="animable" style="transform-origin: 183.345px 255.935px;"></polygon><path d="M183.29,259.14c.72.14,8.33,2.1,8.79,1.69s1.07-6,1.07-6c-.48-.81-8.53-2.28-9-2S182.57,259,183.29,259.14Zm1.61-5.58c.34-.21,7,1,7.35,1.66,0,0-.5,4.55-.87,4.89s-6.64-1.27-7.23-1.38S184.56,253.78,184.9,253.56Z" style="fill: rgb(255, 255, 255); transform-origin: 188.102px 256.841px;" id="elp143jmv6h1" class="animable"></path><path d="M185.25,255.26l1.59.31a.6.6,0,0,1,.48.64v0a.58.58,0,0,1-.7.52l-1.59-.33a.6.6,0,0,1,.23-1.17Z" style="fill: rgb(255, 255, 255); transform-origin: 185.967px 255.985px;" id="el25t5j0ogcvh" class="animable"></path><path d="M188.69,210.52l4.14,4.68-2.81,3a137,137,0,0,1-11.67,30.67l-13.24-6s8.5-27.2,13.47-32.43l8.1,2.57Z" style="fill: rgb(38, 50, 56); transform-origin: 178.97px 229.655px;" id="ela45p3ff3765" class="animable"></path><g id="ele6ly7guhlvm"><path d="M170.19,228c-2.84,7.54-5.08,14.88-5.08,14.88l7.75,3.52,5.49,2.51A137,137,0,0,0,190,218.22l2.81-3-4.14-4.69-2,2.48-8.1-2.57C176.3,212.82,172.58,221.64,170.19,228Z" style="fill: rgb(255, 255, 255); opacity: 0.2; isolation: isolate; transform-origin: 178.96px 229.675px;" class="animable"></path></g><path d="M201.6,215.23l-.59,2.94.5,2.56s.69,18.77-6,33.12l6.67,1.55s9.71-25.64,8-34.34l-7.53-3.24Z" style="fill: rgb(38, 50, 56); transform-origin: 202.946px 235.315px;" id="elhswr3xku6yi" class="animable"></path><g id="el10apa2knmc7q"><path d="M201.6,215.23l-.59,2.94.5,2.56s.69,18.77-6,33.12l6.67,1.55s9.71-25.64,8-34.34l-7.53-3.24Z" style="fill: rgb(255, 255, 255); opacity: 0.2; isolation: isolate; transform-origin: 202.946px 235.315px;" class="animable"></path></g></g><g id="freepik--character-2--inject-2" class="animable" style="transform-origin: 329.503px 270.805px;"><path d="M283.32,418.27h92.83a11.58,11.58,0,0,0,11.31-10.41l24-274.12a9.38,9.38,0,0,0-9.5-10.4H309.13a11.59,11.59,0,0,0-11.32,10.4l-24,274.12A9.39,9.39,0,0,0,283.32,418.27Z" style="fill: rgb(38, 50, 56); transform-origin: 342.635px 270.805px;" id="elehlc1trxrkl" class="animable"></path><g id="el4j7e7mslqnm"><path d="M283.32,418.27h92.83a11.58,11.58,0,0,0,11.31-10.41l24-274.12a9.38,9.38,0,0,0-9.5-10.4H309.13a11.59,11.59,0,0,0-11.32,10.4l-24,274.12A9.39,9.39,0,0,0,283.32,418.27Z" style="fill: rgb(255, 255, 255); opacity: 0.2; isolation: isolate; transform-origin: 342.635px 270.805px;" class="animable"></path></g><path d="M273.32,418.27h92.83a11.58,11.58,0,0,0,11.31-10.41l24-274.12a9.38,9.38,0,0,0-9.5-10.4H299.13a11.59,11.59,0,0,0-11.32,10.4l-24,274.12A9.39,9.39,0,0,0,273.32,418.27Z" style="fill: rgb(38, 50, 56); transform-origin: 332.635px 270.805px;" id="elyhfj6aefei" class="animable"></path><path d="M291.69,133.22l-24,274.64c-.2,2.26.9,4,2.47,4H370.76c1.43,0,2.66-1.61,2.84-3.68l24.09-275.3c.15-1.8-.62-3.37-1.87-3.37H370.66a2.17,2.17,0,0,0-1.76,1.63l-1.36,3.7a2.16,2.16,0,0,1-1.76,1.62H323c-.71,0-1.3-.64-1.48-1.59l-.72-3.72c-.18-1-.76-1.64-1.47-1.64H294.49C293.11,129.52,291.87,131.24,291.69,133.22Z" style="fill: rgb(255, 142, 60); transform-origin: 332.688px 270.685px;" id="el4neupabpzkm" class="animable"></path><g id="elro2keczbx9n"><polygon points="269.9 382.33 375.86 382.33 384.49 283.66 384.81 280.04 390.94 209.96 391.21 206.87 392.59 191.14 392.92 187.32 396.48 146.68 290.52 146.68 269.9 382.33" style="fill: rgb(255, 255, 255); opacity: 0.8; isolation: isolate; transform-origin: 333.19px 264.505px;" class="animable"></polygon></g><g id="elpvucdha72c8"><polygon points="385.33 140.59 384.03 140.59 384.25 138.07 385.56 138.07 385.33 140.59" style="fill: rgb(255, 255, 255); opacity: 0.6; isolation: isolate; transform-origin: 384.795px 139.33px;" class="animable"></polygon></g><g id="elhfhz1emdc"><polygon points="387.47 140.59 386.16 140.59 386.45 137.23 387.76 137.23 387.47 140.59" style="fill: rgb(255, 255, 255); opacity: 0.6; isolation: isolate; transform-origin: 386.96px 138.91px;" class="animable"></polygon></g><g id="elpan2spevkzr"><polygon points="389.6 140.59 388.29 140.59 388.66 136.39 389.97 136.39 389.6 140.59" style="fill: rgb(255, 255, 255); opacity: 0.6; isolation: isolate; transform-origin: 389.13px 138.49px;" class="animable"></polygon></g><g id="el4mj7lx808n9"><polygon points="391.73 140.59 390.43 140.59 390.87 135.55 392.18 135.55 391.73 140.59" style="fill: rgb(255, 255, 255); opacity: 0.6; isolation: isolate; transform-origin: 391.305px 138.07px;" class="animable"></polygon></g><g id="elz6ocf2sjl6"><polygon points="303.12 139.67 303.9 139.67 304.12 137.15 303.34 137.15 303.12 139.67" style="fill: rgb(255, 255, 255); opacity: 0.6; isolation: isolate; transform-origin: 303.62px 138.41px;" class="animable"></polygon></g><g id="ele723dkaljg"><polygon points="302.51 140.59 296.33 140.59 296.71 136.23 302.89 136.23 302.51 140.59" style="fill: rgb(255, 255, 255); opacity: 0.6; isolation: isolate; transform-origin: 299.61px 138.41px;" class="animable"></polygon></g><g id="elw39rsepu2um"><path d="M345,129.88c-.1,1.16.47,2.1,1.28,2.1s1.53-.94,1.63-2.1-.46-2.1-1.27-2.1S345.09,128.72,345,129.88Z" style="fill: rgb(255, 255, 255); opacity: 0.6; isolation: isolate; transform-origin: 346.455px 129.88px;" class="animable"></path></g><g id="ellwkn3n5ztyc"><path d="M342,129.88c-.06.74.3,1.34.82,1.34s1-.6,1-1.34-.29-1.34-.81-1.34S342.11,129.14,342,129.88Z" style="fill: rgb(255, 255, 255); opacity: 0.6; isolation: isolate; transform-origin: 342.907px 129.88px;" class="animable"></path></g><g id="elrhwxj7s3gfm"><polygon points="324.74 187.32 324.74 283.66 384.49 283.66 384.81 280.04 390.94 209.96 391.21 206.87 392.59 191.14 392.92 187.32 324.74 187.32" style="fill: rgb(255, 142, 60); opacity: 0.2; transform-origin: 358.83px 235.49px;" class="animable"></polygon></g><g id="elpirfd5u76tm"><rect x="328.33" y="191.13" width="38.38" height="15.73" style="fill: rgb(255, 142, 60); opacity: 0.2; transform-origin: 347.52px 198.995px;" class="animable"></rect></g><g id="elltrgra18t1"><polygon points="369.81 191.14 369.81 206.87 391.21 206.87 392.59 191.14 369.81 191.14" style="fill: rgb(255, 142, 60); opacity: 0.2; transform-origin: 381.2px 199.005px;" class="animable"></polygon></g><g id="elut6yxj6tbt"><rect x="328.33" y="209.96" width="38.38" height="70.08" style="fill: rgb(255, 142, 60); opacity: 0.2; transform-origin: 347.52px 245px;" class="animable"></rect></g><g id="elbu7ufi0cvt"><polygon points="369.81 209.96 369.81 280.04 384.81 280.04 390.94 209.96 369.81 209.96" style="fill: rgb(255, 142, 60); opacity: 0.2; transform-origin: 380.375px 245px;" class="animable"></polygon></g><g id="freepik--group--inject-2" class="animable" style="transform-origin: 302.916px 303.984px;"><path d="M301.32,276.15s-15.25,12.5-18.55,14.24-16.15-15.28-16.15-15.28L264,277.86s13.75,21.4,18.77,21.06,23.1-14.27,23.1-14.27Z" style="fill: rgb(185, 121, 100); transform-origin: 284.935px 287.017px;" id="elip6xu15ihhb" class="animable"></path><g id="elpwrqc6qqulm"><path d="M301.32,276.15s-15.25,12.5-18.55,14.24-16.15-15.28-16.15-15.28L264,277.86s13.75,21.4,18.77,21.06,23.1-14.27,23.1-14.27Z" style="opacity: 0.2; isolation: isolate; transform-origin: 284.935px 287.017px;" class="animable"></path></g><path d="M310.82,272.59c-7.25-4.7-21,11.67-21,11.67l7.82,11.45S320,278.57,310.82,272.59Z" style="fill: rgb(255, 142, 60); transform-origin: 301.426px 283.726px;" id="eld3rlgy54o2q" class="animable"></path><g id="ellanxqtgr25h"><path d="M289.84,284.26l7.82,11.45s.71-.54,1.82-1.46a85.68,85.68,0,0,0,6.92-6.43c5-5.33,9.47-11.95,4.42-15.23C303.57,267.89,289.84,284.26,289.84,284.26Z" style="opacity: 0.2; isolation: isolate; transform-origin: 301.44px 283.726px;" class="animable"></path></g><g id="el7bpsvpox4ja"><path d="M299.48,294.25a85.68,85.68,0,0,0,6.92-6.43l-5-7.84A24.24,24.24,0,0,0,299.48,294.25Z" style="opacity: 0.2; isolation: isolate; transform-origin: 302.77px 287.115px;" class="animable"></path></g><path d="M306.23,325.4s17.49-5.71,42.09-3.14c0,0-5.1-48.59-20.24-53.41s-24.52,8.91-24.52,8.91Z" style="fill: rgb(255, 142, 60); transform-origin: 325.94px 296.612px;" id="elxqlrojtxox" class="animable"></path><g id="eln3a30783w1i"><path d="M306.23,325.4s17.49-5.71,42.09-3.14c0,0-5.1-48.59-20.24-53.41s-24.52,8.91-24.52,8.91Z" style="opacity: 0.5; isolation: isolate; transform-origin: 325.94px 296.612px;" class="animable"></path></g><path d="M329.71,359.66c-.43,0-5.22-.05-5.66-.09a128.17,128.17,0,0,1-25.46-5.23C291.16,352.11,286,350,286,350c-1,5.68,3.92,20.65,8.24,32.3H277.51c-9.53-17.26-21.26-43.62-11.2-54.47,11.61-12.53,43.11,1.07,43.11,1.07l8.23-17.38,34.89,2S360.07,361.27,329.71,359.66Z" style="fill: rgb(38, 50, 56); transform-origin: 307.911px 346.91px;" id="elpuvga4uzxv" class="animable"></path><g id="elac3iryde0pb"><path d="M325.35,359.66l-1.3-.09a128.17,128.17,0,0,1-25.46-5.23C311.23,352,323.28,343,323.28,343Z" style="opacity: 0.2; isolation: isolate; transform-origin: 311.97px 351.33px;" class="animable"></path></g><path d="M314.78,382.33c-.61-20.77,4.61-45.88,6.3-48.39,0,0,31.53-.88,30.65,7-.63,5.62-9.38,27.95-13,41.41Z" style="fill: rgb(38, 50, 56); transform-origin: 333.239px 358.13px;" id="el9gol4tcybg" class="animable"></path><path d="M325.49,259.81a39.25,39.25,0,0,0-16.2,4.22l-4.66,6.07s18.76-8.84,23.45-5.14Z" style="fill: rgb(255, 142, 60); transform-origin: 316.355px 264.955px;" id="elfqhixfw12ls" class="animable"></path><path d="M353.41,321.4l-39.32-2.16s1.21-31.05-12.89-44a34.47,34.47,0,0,1,7.28-6,44,44,0,0,1,19.35-6.7c4.65-.47,5.68,6.31,11.47,7.54C339.3,270.1,353.5,280.65,353.41,321.4Z" style="fill: rgb(255, 255, 255); transform-origin: 327.305px 291.958px;" id="el1itoroen3e4" class="animable"></path><path d="M315,265c-5.78,3.15-7.15,8.4-8.35,14s-.45,46.48-.45,46.48l-5.9-50.24s6-7.05,10.72-9.55Z" style="fill: rgb(255, 142, 60); transform-origin: 307.65px 295.24px;" id="elsj4vj3evvk" class="animable"></path><g id="elb3hkus3hlgd"><path d="M315,265c-5.78,3.15-7.15,8.4-8.35,14s-.45,46.48-.45,46.48l-5.9-50.24s6-7.05,10.72-9.55Z" style="opacity: 0.2; isolation: isolate; transform-origin: 307.65px 295.24px;" class="animable"></path></g><path d="M327.09,263.34c-2.47,5.71-5.82,8.54-9,9.2-3.77.79-6.9-3.61-6.9-3.61s2-2.92,1.72-4.9a9.27,9.27,0,0,0-1.41-3.37c-.36-.58-.76-1.13-1.18-1.68l5.79-12C317.33,252.27,320,264.19,327.09,263.34Z" style="fill: rgb(185, 121, 100); transform-origin: 318.705px 259.807px;" id="elenyaphmmfgt" class="animable"></path><g id="elk2hwfc60b39"><path d="M316.29,252.59c2.62,5.89-1.23,9.92-3.35,11.44a9.27,9.27,0,0,0-1.41-3.37Z" style="opacity: 0.2; isolation: isolate; transform-origin: 314.351px 258.31px;" class="animable"></path></g><path d="M308,232.78s-5.27,6.45-2.68,12.47,12.13-10,12.13-10Z" style="fill: rgb(38, 50, 56); transform-origin: 311.027px 239.691px;" id="elkjjboyhsapb" class="animable"></path><path d="M301.85,246.86a23,23,0,0,0-.56,2.74c0,.36-.07.71-.08,1.07a10.12,10.12,0,0,0,2.55,7,9.07,9.07,0,0,0,10.43,2.46l.34-.14c4.72-2.11,6.16-6.11,9.14-12.65a9.86,9.86,0,0,0-9.13-14.07C308,233.37,303.49,240.62,301.85,246.86Z" style="fill: rgb(185, 121, 100); transform-origin: 312.911px 247.057px;" id="elpjvocha6k2s" class="animable"></path><path d="M312.76,245.27c-.18.56-.67.88-1,.74s-.47-.7-.27-1.24.68-.88,1-.74S313,244.72,312.76,245.27Z" style="fill: rgb(38, 50, 56); transform-origin: 312.133px 245.021px;" id="elci74ytb49a5" class="animable"></path><path d="M306.58,242.89c-.17.56-.68.88-1,.74s-.47-.7-.27-1.24.68-.88,1-.74S306.78,242.37,306.58,242.89Z" style="fill: rgb(38, 50, 56); transform-origin: 305.945px 242.641px;" id="ely7yc7e6ajk9" class="animable"></path><path d="M308.44,243.92a20.71,20.71,0,0,1-4.42,3.66,3.41,3.41,0,0,0,2.44,1.51Z" style="fill: rgb(162, 78, 63); transform-origin: 306.23px 246.505px;" id="elbt865rry1df" class="animable"></path><path d="M315.44,244a.37.37,0,0,1-.26-.24,2.77,2.77,0,0,0-1.64-1.87.35.35,0,0,1-.23-.43.34.34,0,0,1,.43-.22h0a3.39,3.39,0,0,1,2.1,2.32.34.34,0,0,1-.22.43h0A.48.48,0,0,1,315.44,244Z" style="fill: rgb(38, 50, 56); transform-origin: 314.577px 242.614px;" id="elph5o92s6rag" class="animable"></path><path d="M306.26,252.26h0a5.28,5.28,0,0,0,4.86.19.18.18,0,0,0,.07-.25.17.17,0,0,0-.23-.08h0a5,5,0,0,1-4.52-.2.18.18,0,0,0-.24.06v0a.18.18,0,0,0,.06.24Z" style="fill: rgb(38, 50, 56); transform-origin: 308.696px 252.424px;" id="elaakxmki1vc4" class="animable"></path><path d="M304.75,239.74a.36.36,0,0,1-.2-.06.35.35,0,0,1,0-.49h0a3.36,3.36,0,0,1,3-.91.33.33,0,0,1,.25.41h0a.35.35,0,0,1-.41.25h0a2.79,2.79,0,0,0-2.37.76A.38.38,0,0,1,304.75,239.74Z" style="fill: rgb(38, 50, 56); transform-origin: 306.131px 238.984px;" id="elafxdn93sm2h" class="animable"></path><path d="M320.25,257.85h0a1.48,1.48,0,0,1-1.27-2.26c1.21-1.93,1.9-3.85,1.45-4.22-.78-.64-1.3.39-1.3.39-1.21-2.34-.92-6.73,1.09-8.76a2.55,2.55,0,0,0-1.51-4.22s8.59.41,9.21,2.84-.47,8.1-4.51,13.22A14,14,0,0,1,320.25,257.85Z" style="fill: rgb(38, 50, 56); transform-origin: 323.247px 248.315px;" id="elmxzlao2ecd" class="animable"></path><path d="M307.68,250.36s-3.05-1.27-3.66-.4c-1,1.46-.22,8.5,1.16,9.94s8.21,2.19,9.35.08.17-8.64-1.23-9.82-4.61.2-4.61.2l.15,1s3.31-1,4.07.5.92,5.43,0,5.94-4,1.38-3.64-2.07h-2s.5,2.38.1,2.53a1.92,1.92,0,0,1-2.17-1.33c-.4-1.28-.9-5.24-.55-5.83s3.2.19,3.2.19Z" style="fill: rgb(38, 50, 56); transform-origin: 309.3px 255.472px;" id="elvncsu24ke0f" class="animable"></path><path d="M318.71,238.78a1.75,1.75,0,0,1-1.54-2.17s-3.67,1.68-5.06-1c0,0-3.8,1.48-4.28-.79,0,0-2.36,1.28-3.2-.79s3.2-3.27,3.2-3.27a2.09,2.09,0,0,1,.61-3.06c1.88-1.49,4.33,1.48,4.33,1.48s.34-2.67,2.26-3.46,3.38,3.26,3.38,3.26,1.31-2.47,3-1.58S324,232.2,324,232.2s2.26-2.13,3.95,0a5.53,5.53,0,0,1,.9,4.71s3.36,1.72,2.86,4.32-2,1.81-2,1.81,1.18,3.22.09,5.52-2.5,0-2.5,0a6.9,6.9,0,0,1-1.25,4.86c-1.69,2.18-2.38-6.09-2.38-6.09S323.92,240.65,318.71,238.78Z" style="fill: rgb(38, 50, 56); transform-origin: 318.138px 239.702px;" id="el0elmlcgthetc" class="animable"></path><path d="M324.47,254a6.87,6.87,0,0,1-4.9,1.82c-2.4-.11-2.85-2.44-1.57-4.32,1.16-1.65,3.82-3.66,5.92-2.61A3.05,3.05,0,0,1,324.47,254Z" style="fill: rgb(185, 121, 100); transform-origin: 321.456px 252.212px;" id="elrsp5kv9qjus" class="animable"></path><path d="M249.43,253.2s18,26.6,24.12,33c0,0,.35,15.39,3.43,17.38s1.14.8,2.91,0,2.18,1.79,5.12,1,1.88-5.19,3.88-7.44,7.55,1.94,4.43-3.5-15.71-13.2-15.71-13.2,5.17-34,3.07-38.52-8.62,3.71-12.3,1.32-6.84-3.37-8.45,1.92-7.19,4.83-8,4.49S247.85,250.88,249.43,253.2Z" style="fill: rgb(255, 142, 60); transform-origin: 271.628px 272.635px;" id="elcobnjlfy6se" class="animable"></path><g id="elmw55irly1j"><path d="M285,304.59c2.94-.74,1.88-5.19,3.88-7.44s7.55,1.94,4.43-3.5-15.71-13.2-15.71-13.2,4.45-29.18,3.42-37.07a5,5,0,0,0-.35-1.44c-2.11-4.56-8.62,3.7-12.3,1.3s-6.84-3.36-8.45,1.93-7.19,4.82-8,4.49a3,3,0,0,0-2.93,2,2,2,0,0,0,.38,1.56s18,26.6,24.12,33c0,0,.35,15.39,3.44,17.39s1.14.79,2.9,0S282.07,305.33,285,304.59Z" style="fill: rgb(255, 255, 255); opacity: 0.6; isolation: isolate; transform-origin: 271.601px 272.635px;" class="animable"></path></g><g id="elp3zv1zdjdt"><path d="M263.37,257.5c2.52-1.65,3.78-6.13,6.28-5.15s2.15,6,4.94,2,.46-9,2.6-9.64a27.55,27.55,0,0,0,2.87-.94c.32-.13.65-.27,1-.43a5,5,0,0,0-.35-1.44,4,4,0,0,0-.25-.46c-2.34-3.51-8.5,4.07-12.05,1.76a15.34,15.34,0,0,0-2.88-1.53h0c-2.41-.91-4.4-.38-5.57,3.47-1.61,5.3-7.19,4.82-8,4.49a2.94,2.94,0,0,0-2.41,1,2,2,0,0,0-.52,1c.43,2,2.38,2.28,4.49,2.27a26.94,26.94,0,0,1,4.68,0C261,254.49,260.85,259.16,263.37,257.5Z" style="opacity: 0.4; isolation: isolate; transform-origin: 265.045px 249.176px;" class="animable"></path></g><path d="M263.37,257.5c2.52-1.65,3.78-6.13,6.28-5.15s2.15,6,4.94,2,.46-9,2.6-9.64l.69-.2a20.91,20.91,0,0,0,2.18-.74c.15-.81.28-1.59.37-2.33.2-1.68.19-3-.25-3.34-1.45-1.09-4.89,2.44-4.89,2.44s1.64-3.31-.91-3.89-3.14,3.93-3.14,3.93-1.22-4.29-3.56-5.07-2.19,5.83-2.18,6.15c0-.18-.71-3.42-3.49-4.66s-3.77,7.64-3.77,7.64S257,239.32,255,240s-.74,4.57-.66,4.86c-.22-.32-3.63-5.15-4.69-3.18s2.17,5.65,2.34,5.85c-.15-.06-4.42-1.83-4.5.67,0,1.1,1,1.93,2.13,2.52a14.74,14.74,0,0,0,3.29,1.16l.68,2.07c.49,0,1,0,1.48-.06a15.05,15.05,0,0,1,3.2.06C261,254.49,260.85,259.16,263.37,257.5Z" style="fill: rgb(255, 142, 60); transform-origin: 264.023px 246.651px;" id="el8wr0ab7nlfh" class="animable"></path><g id="eljqddvez3n6"><path d="M263.37,257.5c2.52-1.65,3.78-6.13,6.28-5.15s2.15,6,4.94,2,.46-9,2.6-9.64l.69-.2c-.44-1.24-1-2.32-1.62-2.31-1.37,0-.11,2,0,2.22-.2-.23-2.22-2.35-4-1.36s1,3,1,3c-1.32,0-2.41,2.16-2.41,2.16s.78-3-.76-4-3.11,3.17-3.29,3.64c.11-.41.85-3.47-.77-4.3s-2,4.18-2,4.18-.46-6.38-3.28-7-.8,7.87-.8,7.87-3.64-3.71-3.83-2.7,1,3.68,1,3.68-2.44-2.44-3.48,0c-.46,1.11.33,2.74,1.34,4.21a15.05,15.05,0,0,1,3.2.06C261,254.49,260.85,259.16,263.37,257.5Z" style="fill: rgb(255, 255, 255); opacity: 0.2; isolation: isolate; transform-origin: 265.693px 249.281px;" class="animable"></path></g><path d="M323.24,267.47s12.7,34.22,13.49,62.9l21.56-4s2.68-58.64-30.21-65.12Z" style="fill: rgb(255, 142, 60); transform-origin: 340.791px 295.81px;" id="el06ovgrye34xh" class="animable"></path><g id="elbdxyzzn6wh"><path d="M323.24,267.46s1.95,5.26,4.37,13.38c1.36,4.55,2.86,10,4.25,15.93,2.46,10.48,4.56,22.45,4.87,33.6l21.56-4s2.68-58.64-30.21-65.12Z" style="opacity: 0.2; isolation: isolate; transform-origin: 340.791px 295.81px;" class="animable"></path></g><path d="M325.49,259.81s.2,5.28-2.25,7.66l6,3.95.79-10.13Z" style="fill: rgb(255, 142, 60); transform-origin: 326.635px 265.615px;" id="elfnw63wet7da" class="animable"></path><path d="M281.77,279.56s-.75-3.12-2-3-9.11-.8-10.73-.31.2,6.43,1.61,7.2,9-.42,10.23-1.16S281.77,279.56,281.77,279.56Z" style="fill: rgb(185, 121, 100); transform-origin: 275.108px 279.902px;" id="el1ll5ma4fo0z" class="animable"></path><g id="el4ktrdvh8yrb"><path d="M327.61,280.84c1.36,4.55,2.86,10,4.25,15.93,8-6.68,9.47-22.88,9.47-22.88Z" style="opacity: 0.2; isolation: isolate; transform-origin: 334.47px 285.33px;" class="animable"></path></g><path d="M329.61,272.41s-15.25,12.51-18.56,14.24-30.3-8.9-30.3-8.9l-1.85,3.76s27.14,14,32.15,13.67,23.11-14.26,23.11-14.26Z" style="fill: rgb(185, 121, 100); transform-origin: 306.53px 283.798px;" id="el5v0v27otg4" class="animable"></path><path d="M339.1,268.85c-7.25-4.7-21,11.67-21,11.67L325.94,292S348.32,274.83,339.1,268.85Z" style="fill: rgb(255, 142, 60); transform-origin: 329.714px 280.001px;" id="elia237iwsdlq" class="animable"></path><g id="elfcmh52oxj0f"><path d="M339.1,268.85c-7.25-4.7-21,11.67-21,11.67L325.94,292S348.32,274.83,339.1,268.85Z" style="opacity: 0.2; isolation: isolate; transform-origin: 329.714px 280.001px;" class="animable"></path></g><path d="M266.41,277.47s-2.18,1.18-3.36.59-5.64-7.88-4.75-8.24,4.41-2.71,4.84-1.82S267.57,276.52,266.41,277.47Z" style="fill: rgb(185, 121, 100); transform-origin: 262.402px 273.013px;" id="eluc8azoeg2l" class="animable"></path></g></g><g id="freepik--speech-bubble-2--inject-2" class="animable" style="transform-origin: 296.69px 190.656px;"><g id="elno0dmf04dlh"><rect x="276.52" y="164.31" width="40.34" height="40.34" rx="3.69" style="fill: rgb(255, 142, 60); transform-origin: 296.69px 184.48px; transform: rotate(179.29deg);" class="animable"></rect></g><g id="ell84ibq044do"><path d="M285.48,176.68c2.8-4.66,8.26-3,11.12.61,2.76-3.63,8.18-5.48,11.09-.89,4.9,7.74-4.91,15.09-9.55,18l-1.32.82-1.35-.79C290.77,191.64,280.78,184.54,285.48,176.68Z" style="fill: rgb(255, 255, 255); opacity: 0.6; isolation: isolate; transform-origin: 296.64px 184.45px;" class="animable"></path></g><path d="M292.56,201.58s5.45,12,17.34,15.67c0,0-6.6-3.7-6.25-16.31Z" style="fill: rgb(255, 142, 60); transform-origin: 301.23px 209.095px;" id="eluo004kiylwr" class="animable"></path></g><g id="freepik--speech-bubble-1--inject-2" class="animable" style="transform-origin: 239.13px 151.076px;"><g id="el01lfe3mbyvpp"><rect x="218.96" y="124.73" width="40.34" height="40.34" rx="3.69" style="fill: rgb(255, 142, 60); transform-origin: 239.13px 144.9px; transform: rotate(0.71deg);" class="animable"></rect></g><path d="M243.25,162s-5.45,12-17.34,15.67c0,0,6.6-3.7,6.25-16.31Z" style="fill: rgb(255, 142, 60); transform-origin: 234.58px 169.515px;" id="elofa1cz8jzz" class="animable"></path><path d="M227.52,141.21a10.87,10.87,0,0,1,.57-1.25h0a12.4,12.4,0,0,1,22.27.55,13.28,13.28,0,0,1,.57,1.48,12.4,12.4,0,1,1-23.41-.77Z" style="fill: rgb(255, 142, 60); transform-origin: 239.091px 145.68px;" id="el4a01g4qnm78" class="animable"></path><g id="elqaahfelhskn"><path d="M226.7,145.24a12.26,12.26,0,0,1,.82-4,10.87,10.87,0,0,1,.57-1.25h0a12.4,12.4,0,0,1,22.27.55,13.28,13.28,0,0,1,.57,1.48,12.4,12.4,0,1,1-24.23,3.26Z" style="fill: rgb(255, 255, 255); opacity: 0.6; isolation: isolate; transform-origin: 239.092px 145.713px;" class="animable"></path></g><path d="M239.78,153.72c2.38-.53,3.31-3.43,3.46-5a.38.38,0,0,0-.33-.41.37.37,0,0,0-.41.34S242,153,239,153.05s-3.34-4.67-3.34-4.72a.39.39,0,0,0-.4-.35.38.38,0,0,0-.35.4c0,.23.41,5.44,4.09,5.42A3.52,3.52,0,0,0,239.78,153.72Z" style="fill: rgb(38, 50, 56); transform-origin: 239.075px 150.89px;" id="elxjz4l94kn8s" class="animable"></path><path d="M231.27,147.46c.23.26.52.38.63.27s0-.4-.21-.65-.51-.38-.63-.27S231,147.21,231.27,147.46Z" style="fill: rgb(255, 142, 60); isolation: isolate; transform-origin: 231.472px 147.271px;" id="elxnjvpfnqb3" class="animable"></path><path d="M230.24,147.46c.23.26.52.38.63.27s0-.4-.21-.65-.51-.38-.63-.27S230,147.21,230.24,147.46Z" style="fill: rgb(255, 142, 60); isolation: isolate; transform-origin: 230.445px 147.271px;" id="el7dos07uq5q4" class="animable"></path><path d="M246.85,147.49c-.27.22-.57.29-.66.17s0-.4.31-.61.57-.29.67-.17S247.13,147.28,246.85,147.49Z" style="fill: rgb(255, 142, 60); isolation: isolate; transform-origin: 246.68px 147.271px;" id="elmuutvyav7f9" class="animable"></path><path d="M247.86,147.49c-.28.22-.58.29-.67.17s0-.4.31-.61.57-.29.67-.17S248.13,147.28,247.86,147.49Z" style="fill: rgb(255, 142, 60); isolation: isolate; transform-origin: 247.68px 147.271px;" id="el1rdxdi24np3" class="animable"></path><polyline points="245.42 141.92 240.67 144.19 245.42 145.97" style="fill: none; stroke: rgb(255, 142, 60); stroke-linecap: round; stroke-linejoin: round; isolation: isolate; transform-origin: 243.045px 143.945px;" id="ellkcjuqwv15m" class="animable"></polyline><polyline points="232.76 141.92 237.51 144.19 232.76 145.97" style="fill: none; stroke: rgb(255, 142, 60); stroke-linecap: round; stroke-linejoin: round; isolation: isolate; transform-origin: 235.135px 143.945px;" id="el52yq6m1ahv" class="animable"></polyline></g><defs>     <filter id="active" height="200%">         <feMorphology in="SourceAlpha" result="DILATED" operator="dilate" radius="2"></feMorphology>                <feFlood flood-color="#32DFEC" flood-opacity="1" result="PINK"></feFlood>        <feComposite in="PINK" in2="DILATED" operator="in" result="OUTLINE"></feComposite>        <feMerge>            <feMergeNode in="OUTLINE"></feMergeNode>            <feMergeNode in="SourceGraphic"></feMergeNode>        </feMerge>    </filter>    <filter id="hover" height="200%">        <feMorphology in="SourceAlpha" result="DILATED" operator="dilate" radius="2"></feMorphology>                <feFlood flood-color="#ff0000" flood-opacity="0.5" result="PINK"></feFlood>        <feComposite in="PINK" in2="DILATED" operator="in" result="OUTLINE"></feComposite>        <feMerge>            <feMergeNode in="OUTLINE"></feMergeNode>            <feMergeNode in="SourceGraphic"></feMergeNode>        </feMerge>            <feColorMatrix type="matrix" values="0   0   0   0   0                0   1   0   0   0                0   0   0   0   0                0   0   0   1   0 "></feColorMatrix>    </filter></defs></svg>